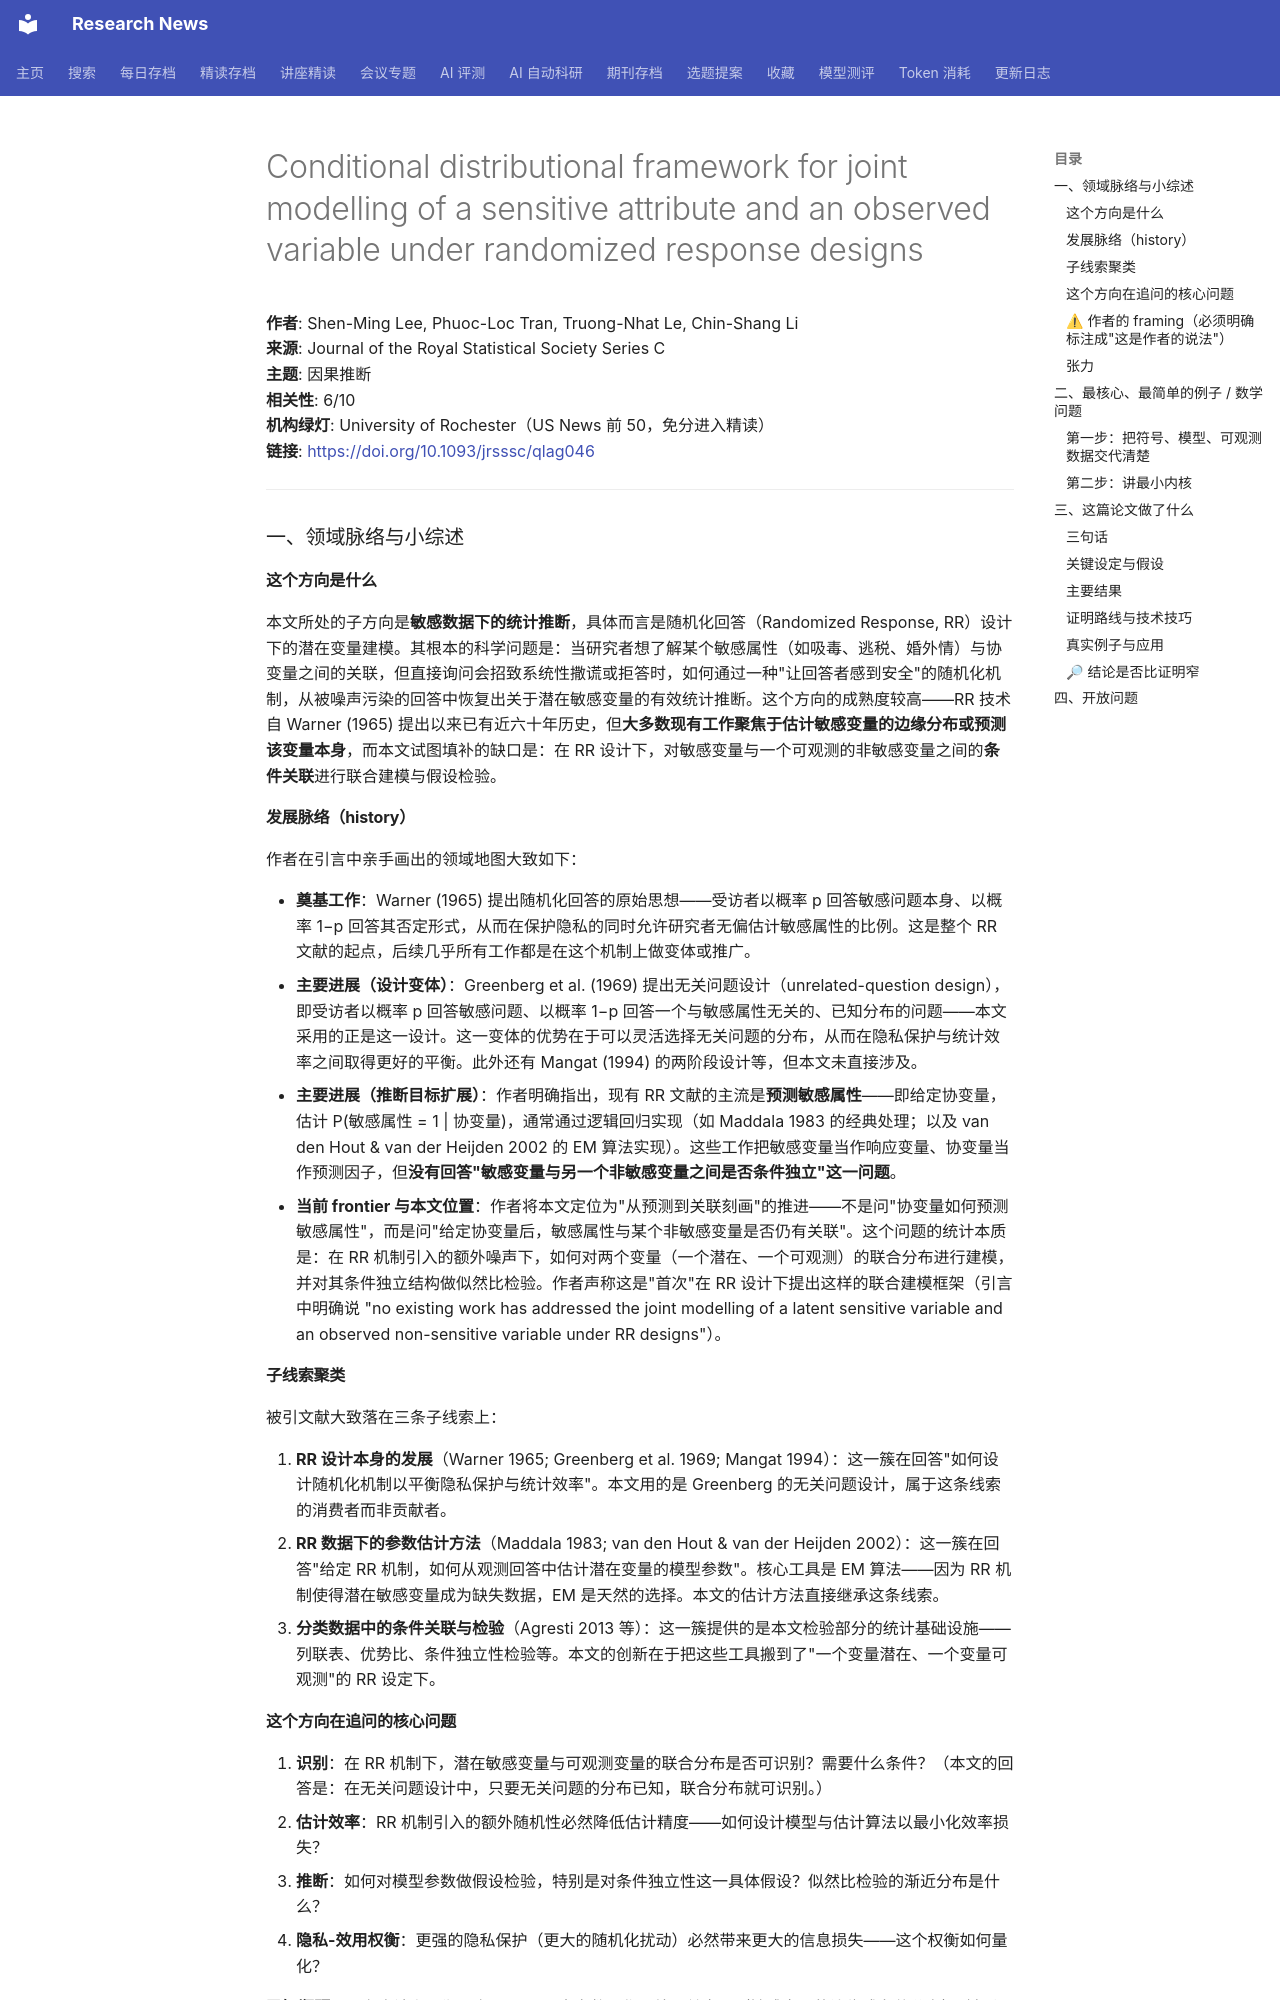

repository: cxy0714/research-news · page: deep_reads/2026-10-10-10.1093_jrsssc_qlag046/index.html · generator: mkdocs

# Conditional distributional framework for joint modelling of a sensitive attribute and an observed variable under randomized response designs

**作者**: Shen-Ming Lee, Phuoc-Loc Tran, Truong-Nhat Le, Chin-Shang Li  
**来源**: Journal of the Royal Statistical Society Series C  
**主题**: 因果推断  
**相关性**: 6/10  
**机构绿灯**: University of Rochester（US News 前 50，免分进入精读）  
**链接**: <https://doi.org/10.1093/jrsssc/qlag046>

---

### 一、领域脉络与小综述

#### 这个方向是什么

本文所处的子方向是**敏感数据下的统计推断**，具体而言是随机化回答（Randomized Response, RR）设计下的潜在变量建模。其根本的科学问题是：当研究者想了解某个敏感属性（如吸毒、逃税、婚外情）与协变量之间的关联，但直接询问会招致系统性撒谎或拒答时，如何通过一种"让回答者感到安全"的随机化机制，从被噪声污染的回答中恢复出关于潜在敏感变量的有效统计推断。这个方向的成熟度较高——RR 技术自 Warner (1965) 提出以来已有近六十年历史，但**大多数现有工作聚焦于估计敏感变量的边缘分布或预测该变量本身**，而本文试图填补的缺口是：在 RR 设计下，对敏感变量与一个可观测的非敏感变量之间的**条件关联**进行联合建模与假设检验。

#### 发展脉络（history）

作者在引言中亲手画出的领域地图大致如下：

- **奠基工作**：Warner (1965) 提出随机化回答的原始思想——受访者以概率 p 回答敏感问题本身、以概率 1−p 回答其否定形式，从而在保护隐私的同时允许研究者无偏估计敏感属性的比例。这是整个 RR 文献的起点，后续几乎所有工作都是在这个机制上做变体或推广。
- **主要进展（设计变体）**：Greenberg et al. (1969) 提出无关问题设计（unrelated-question design），即受访者以概率 p 回答敏感问题、以概率 1−p 回答一个与敏感属性无关的、已知分布的问题——本文采用的正是这一设计。这一变体的优势在于可以灵活选择无关问题的分布，从而在隐私保护与统计效率之间取得更好的平衡。此外还有 Mangat (1994) 的两阶段设计等，但本文未直接涉及。
- **主要进展（推断目标扩展）**：作者明确指出，现有 RR 文献的主流是**预测敏感属性**——即给定协变量，估计 P(敏感属性 = 1 | 协变量)，通常通过逻辑回归实现（如 Maddala 1983 的经典处理；以及 van den Hout & van der Heijden 2002 的 EM 算法实现）。这些工作把敏感变量当作响应变量、协变量当作预测因子，但**没有回答"敏感变量与另一个非敏感变量之间是否条件独立"这一问题**。
- **当前 frontier 与本文位置**：作者将本文定位为"从预测到关联刻画"的推进——不是问"协变量如何预测敏感属性"，而是问"给定协变量后，敏感属性与某个非敏感变量是否仍有关联"。这个问题的统计本质是：在 RR 机制引入的额外噪声下，如何对两个变量（一个潜在、一个可观测）的联合分布进行建模，并对其条件独立结构做似然比检验。作者声称这是"首次"在 RR 设计下提出这样的联合建模框架（引言中明确说 "no existing work has addressed the joint modelling of a latent sensitive variable and an observed non-sensitive variable under RR designs"）。

#### 子线索聚类

被引文献大致落在三条子线索上：

1. **RR 设计本身的发展**（Warner 1965; Greenberg et al. 1969; Mangat 1994）：这一簇在回答"如何设计随机化机制以平衡隐私保护与统计效率"。本文用的是 Greenberg 的无关问题设计，属于这条线索的消费者而非贡献者。
2. **RR 数据下的参数估计方法**（Maddala 1983; van den Hout & van der Heijden 2002）：这一簇在回答"给定 RR 机制，如何从观测回答中估计潜在变量的模型参数"。核心工具是 EM 算法——因为 RR 机制使得潜在敏感变量成为缺失数据，EM 是天然的选择。本文的估计方法直接继承这条线索。
3. **分类数据中的条件关联与检验**（Agresti 2013 等）：这一簇提供的是本文检验部分的统计基础设施——列联表、优势比、条件独立性检验等。本文的创新在于把这些工具搬到了"一个变量潜在、一个变量可观测"的 RR 设定下。

#### 这个方向在追问的核心问题

1. **识别**：在 RR 机制下，潜在敏感变量与可观测变量的联合分布是否可识别？需要什么条件？（本文的回答是：在无关问题设计中，只要无关问题的分布已知，联合分布就可识别。）
2. **估计效率**：RR 机制引入的额外随机性必然降低估计精度——如何设计模型与估计算法以最小化效率损失？
3. **推断**：如何对模型参数做假设检验，特别是对条件独立性这一具体假设？似然比检验的渐近分布是什么？
4. **隐私-效用权衡**：更强的隐私保护（更大的随机化扰动）必然带来更大的信息损失——这个权衡如何量化？

**已知瓶颈**：现有方法主要瓶颈在于——(i) 大多数工作只处理单变量（敏感变量的边缘或条件分布），缺乏对敏感变量与其他变量联合结构的刻画；(ii) 即使有联合建模，也往往假设敏感变量与协变量的关系是线性的、可加的逻辑回归形式，缺乏对更一般关联结构的检验工具；(iii) 条件独立性检验在潜在变量场景下并非平凡——因为潜在变量不可观测，检验必须通过 RR 机制诱导的观测分布来进行，这涉及复合假设检验的复杂性。
